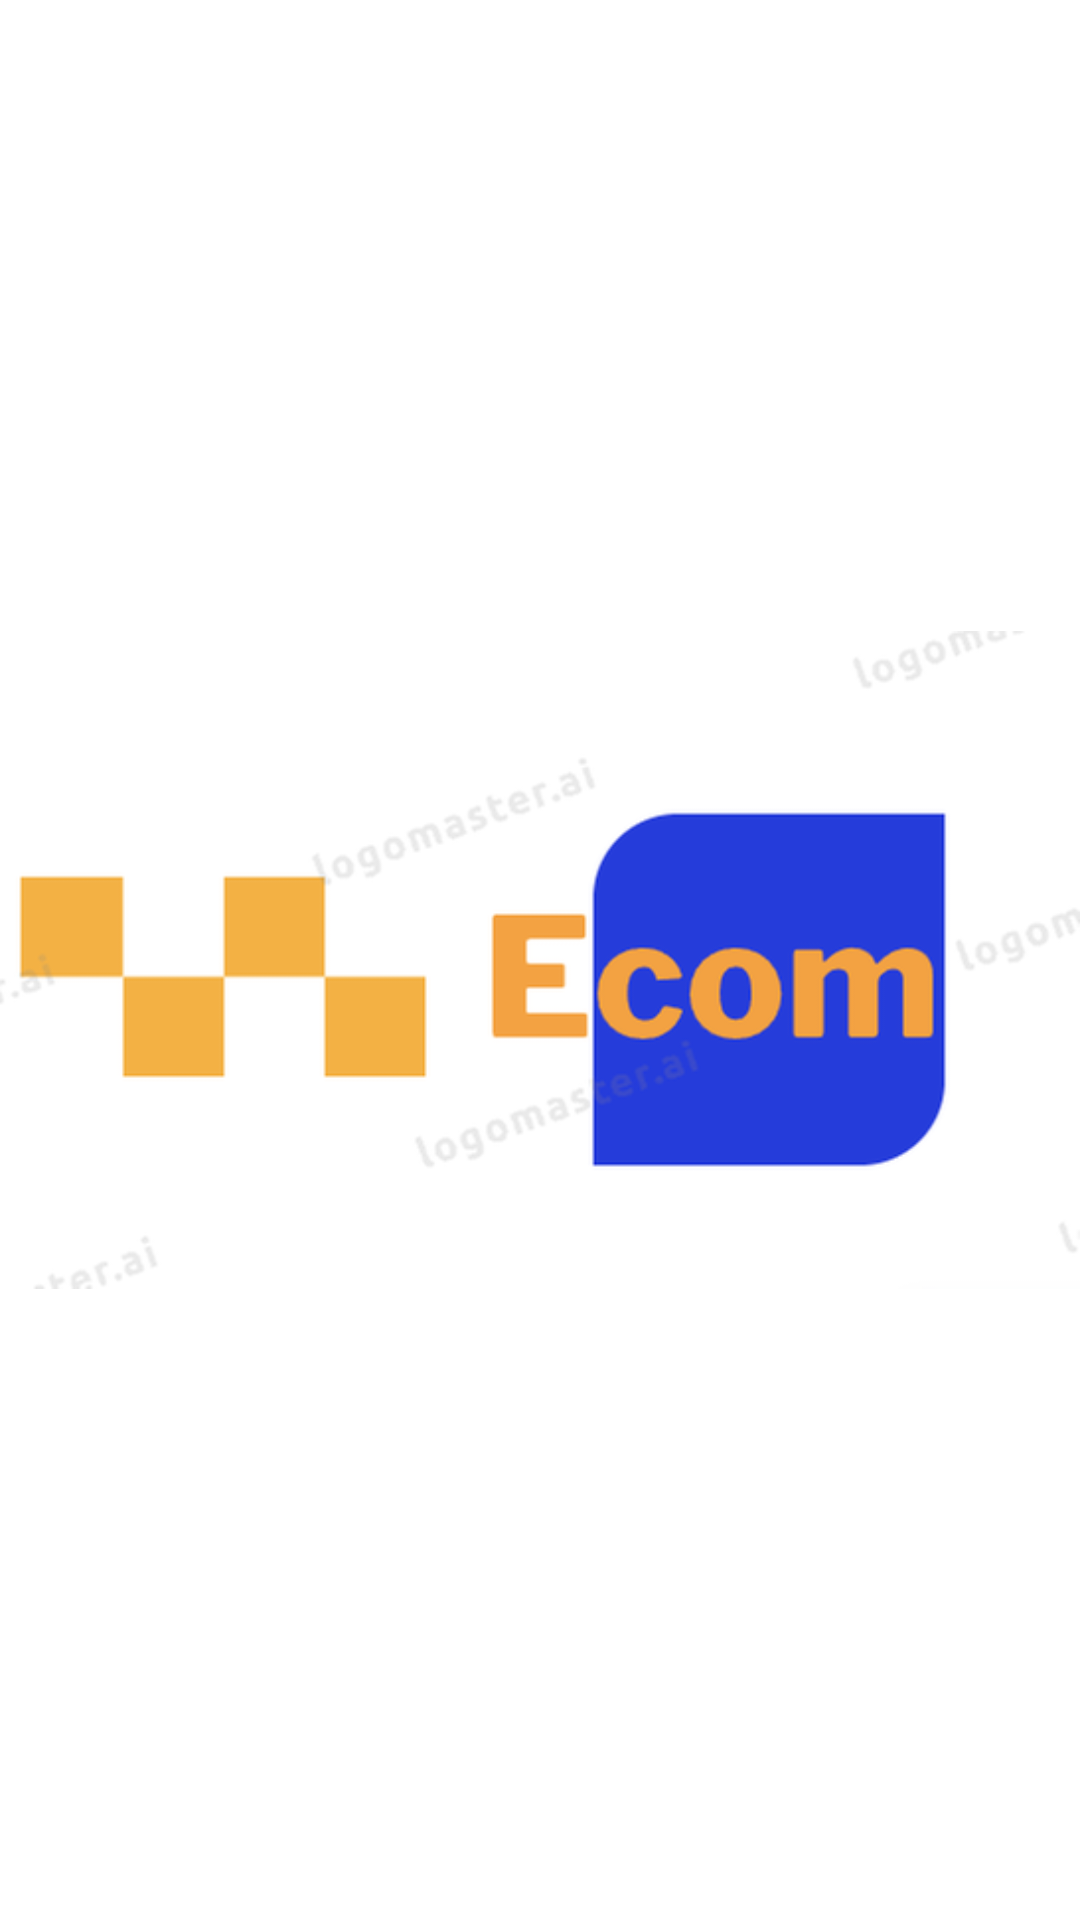

Here is an Android app screen rendered from its layout file. Give the layout XML and the strings, colors and styles it references.
<!-- AndroidManifest.xml: application theme Theme.MyEcomApplication -->
<!-- res/layout/activity_email_verification.xml -->
<?xml version="1.0" encoding="utf-8"?>
<androidx.coordinatorlayout.widget.CoordinatorLayout xmlns:android="http://schemas.android.com/apk/res/android"
    xmlns:app="http://schemas.android.com/apk/res-auto"
    xmlns:tools="http://schemas.android.com/tools"
    android:layout_width="match_parent"
    android:layout_height="match_parent"
    android:orientation="vertical"

    tools:context=".sign_up.EmailVerificationActivity">

    <LinearLayout
        android:layout_width="match_parent"
        android:layout_height="wrap_content"
        android:orientation="vertical"
        android:layout_marginTop="20dp"
        android:layout_marginStart="10dp"
        android:layout_marginEnd="10dp"
        android:id="@+id/userLL"
        android:visibility="gone"
        tools:visibility="visible"
        >

        <EditText
            android:id="@+id/usernameEmVfEdt"
            android:layout_width="match_parent"
            android:layout_height="wrap_content"
            android:hint="@string/username"
            />

        <EditText
            android:id="@+id/userpswdEmVfEdt"
            android:layout_marginTop="22dp"
            android:layout_width="match_parent"
            android:layout_height="wrap_content"
            android:hint="@string/entr_password"/>


    </LinearLayout>


    <ImageView
        android:layout_width="match_parent"
        android:layout_height="match_parent"
        android:layout_gravity="center"
        android:scaleType="fitCenter"
        android:src="@drawable/ecom_logo" />

    <TextView
        android:id="@+id/verifiedTv"
        android:layout_width="match_parent"
        android:layout_height="wrap_content"
        android:layout_gravity="center"
        android:layout_marginStart="10dp"
        android:layout_marginEnd="10dp"
        android:layout_marginBottom="280dp"
        android:fontFamily="@font/highland_gothic_flf_bold"
        android:textAlignment="center"
        android:textColor="@color/black"
        android:textSize="20sp"
        tools:drawableTop="@drawable/ic__verified"
        tools:text="Verify Your email" />

    <LinearLayout
        android:id="@+id/btnLL"
        android:layout_width="match_parent"
        android:layout_height="wrap_content"
        android:orientation="vertical"
        android:layout_gravity="bottom"
        android:background="@color/quantum_white_100"
        android:layout_marginBottom="68dp"
        app:cornerRadius="50dp"
        android:visibility="gone"
        tools:visibility="visible"
        >

        <Button
            android:id="@+id/sendLinkBtn"
            style="@style/Widget.MaterialComponents.Button.OutlinedButton"
            android:layout_width="match_parent"
            android:layout_height="wrap_content"
            android:layout_marginStart="10dp"
            android:layout_marginEnd="10dp"
            android:ellipsize="marquee"
            android:fadingEdge="horizontal"
            android:foregroundTint="#FF5722"
            android:outlineProvider="bounds"
            android:text="@string/sent_link"
            app:cornerRadius="10dp"
            app:rippleColor="@color/logo_color"
            app:strokeColor="@color/logo_color"
            app:strokeWidth="2dp" />

        <Button
            android:id="@+id/reSendLinkBtn"
            android:layout_marginTop="15dp"
            android:layout_width="match_parent"
            android:layout_height="wrap_content"
            android:layout_marginStart="10dp"
            android:layout_marginEnd="10dp"
            android:elevation="10dp"
            android:ellipsize="marquee"
            android:fadingEdge="horizontal"
            app:cornerRadius="10dp"
            android:enabled="false"
            app:rippleColor="@color/logo_color"
            android:text="@string/resend_link"

            />
    </LinearLayout>

    <Button
        android:id="@+id/setLocationNextBtn"
        android:layout_width="match_parent"
        android:layout_height="wrap_content"
        android:layout_marginStart="10dp"
        android:layout_marginEnd="10dp"
        android:drawableEnd="@drawable/ic_start"
        android:ellipsize="marquee"
        android:fadingEdge="horizontal"
        android:text="@string/set_delievry_locaton"
        android:layout_gravity="bottom"
        android:layout_marginBottom="68dp"
        android:elevation="10dp"
        app:cornerRadius="10dp"
        android:visibility="gone"
        />



</androidx.coordinatorlayout.widget.CoordinatorLayout>
<!-- resources referenced by this layout -->
<resources>
  <color name="black">#FF000000</color>
  <color name="logo_color">#FFA500</color>
  <!-- drawable ecom_logo: png bitmap (drawable-hdpi, 11160 bytes) -->
  <!-- drawable ic__verified (drawable) -->
  <vector android:height="27dp" android:viewportHeight="24"
      android:viewportWidth="24" android:width="27dp" xmlns:android="http://schemas.android.com/apk/res/android">
      <path android:fillColor="#00FF00" android:fillType="evenOdd" android:pathData="M12,1L3,5V11C3,16.55 6.84,21.74 12,23C17.16,21.74 21,16.55 21,11V5L12,1ZM19,11C19,15.52 16.02,19.69 12,20.93C7.98,19.69 5,15.52 5,11V6.3L12,3.19L19,6.3V11ZM7.41,11.59L6,13L10,17L18,9L16.59,7.58L10,14.17L7.41,11.59Z"/>
      <path android:fillColor="#FFFFFF" android:fillType="evenOdd" android:pathData="M5,6.3V11C5,15.52 7.98,19.69 12,20.93C16.02,19.7 19,15.52 19,11V6.3L12,3.19L5,6.3ZM18,9L10,17L6,13L7.41,11.59L10,14.17L16.59,7.58L18,9Z"/>
  </vector>
  <!-- drawable ic_start (drawable) -->
  <vector android:height="24dp" android:tint="#ffffff"
      android:viewportHeight="24" android:viewportWidth="24"
      android:width="24dp" xmlns:android="http://schemas.android.com/apk/res/android">
      <path android:fillColor="@android:color/white" android:pathData="M14.59,7.41L18.17,11H6v2h12.17l-3.59,3.59L16,18l6,-6l-6,-6L14.59,7.41zM2,6v12h2V6H2z"/>
  </vector>
  <string name="entr_password">Enter Your Password</string>
  <string name="resend_link">Resend Link</string>
  <string name="sent_link">Send Link</string>
  <string name="set_delievry_locaton">Set Delivery Location</string>
  <string name="username">Enter your email id</string>
  <style name="Theme.MyEcomApplication" parent="Theme.MaterialComponents.DayNight.DarkActionBar">
          
          <item name="colorPrimary">@color/logo_color</item>
          <item name="colorPrimaryVariant">@color/purple_700</item>
          <item name="colorOnPrimary">@color/white</item>
          
          <item name="colorSecondary">@color/teal_200</item>
          <item name="colorSecondaryVariant">@color/teal_700</item>
          <item name="colorOnSecondary">@color/black</item>
          
          
          <item name="android:statusBarColor" tools:targetApi="l">@color/logo_color</item>
          
      </style>
  <color name="purple_700">#FF3700B3</color>
  <color name="white">#FFFFFFFF</color>
  <color name="teal_200">#FF03DAC5</color>
  <color name="teal_700">#FF018786</color>
</resources>
